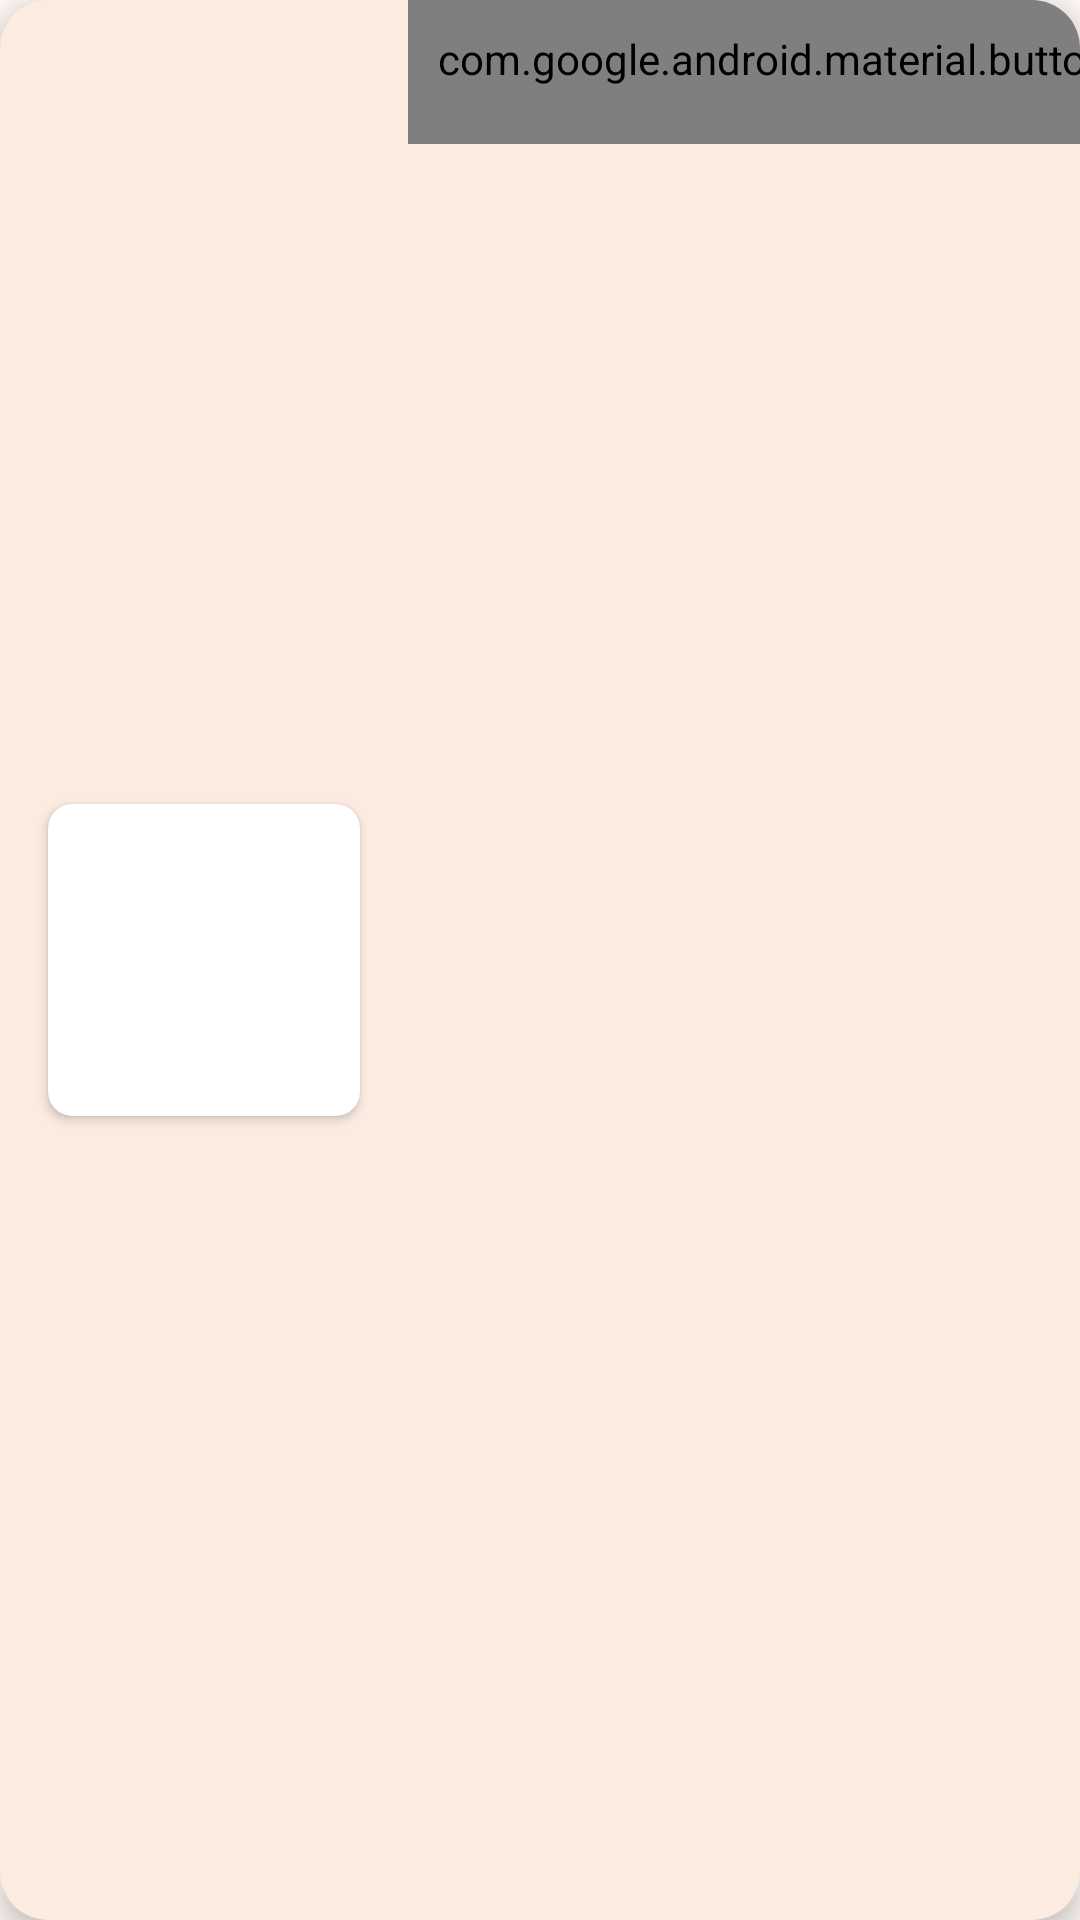

Android layout source for this screen:
<!-- AndroidManifest.xml: application theme Theme.Flavour -->
<!-- res/layout/card.xml -->
<?xml version="1.0" encoding="utf-8"?>
<androidx.cardview.widget.CardView xmlns:android="http://schemas.android.com/apk/res/android"
    xmlns:app="http://schemas.android.com/apk/res-auto"
    xmlns:tools="http://schemas.android.com/tools"
    style="?materialCardViewElevatedStyle"
    android:layout_width="match_parent"
    android:layout_height="128dp"
    app:cardBackgroundColor="?colorSurfaceContainer"
    app:cardCornerRadius="16dp"
    android:layout_marginHorizontal="16dp"
    android:layout_marginBottom="16dp"
    app:cardElevation="5dp">

    <LinearLayout
        android:id="@+id/background"
        android:layout_width="match_parent"
        android:layout_height="match_parent"
        android:orientation="horizontal">

        <androidx.cardview.widget.CardView
            android:layout_width="wrap_content"
            android:layout_height="wrap_content"
            app:cardCornerRadius="8dp"
            android:layout_gravity="center_vertical"
            android:layout_marginStart="16dp">
            <ImageView
                android:id="@+id/imageRecipe"
                android:layout_width="104dp"
                android:layout_height="104dp"
                android:scaleType="centerCrop"
                tools:src="@drawable/steak_meat_beefsteak_chop_food_barbecue_icon_207978" />
        </androidx.cardview.widget.CardView>


        <LinearLayout
            android:layout_width="0dp"
            android:layout_height="wrap_content"
            android:layout_gravity="center_vertical"
            android:layout_marginStart="16dp"
            android:layout_weight="1"
            android:orientation="vertical">

            <TextView
                android:id="@+id/nameRecipe"
                android:layout_width="wrap_content"
                android:layout_height="wrap_content"
                android:fontFamily="@font/monst_bold"
                android:text="Жареные кабачки"
                android:textSize="15sp" />

            <TextView
                android:id="@+id/descriptionRecipe"
                android:layout_width="wrap_content"
                android:layout_height="wrap_content"
                android:text="Сложность: 2 из 5 \nВремя приготовления: 20 минут"
                android:textSize="12sp" />
        </LinearLayout>

        <com.google.android.material.button.MaterialButton
            android:id="@+id/favorite_button"
            style="?materialIconButtonStyle"
            android:layout_width="wrap_content"
            android:layout_height="wrap_content"
            android:checkable="true"
            app:icon="@drawable/sel_favorite"
            app:iconSize="24dp"
            app:iconTint="?colorPrimary"/>


    </LinearLayout>
</androidx.cardview.widget.CardView>
<!-- resources referenced by this layout -->
<resources>
  <!-- drawable sel_favorite (drawable) -->
  <?xml version="1.0" encoding="utf-8"?>
  <selector xmlns:android="http://schemas.android.com/apk/res/android">
      <item
          android:drawable="@drawable/baseline_favorite_border_32"
          android:state_checked="false"
          />
      <item
          android:drawable="@drawable/baseline_favorite_24"
          android:state_checked="true"
          />
      <item android:drawable="@drawable/baseline_favorite_border_32" />
  </selector>
  <color name="md_theme_background">#FFF8F5</color>
  <color name="md_theme_primary">#89511F</color>
  <color name="md_theme_onPrimary">#FFFFFF</color>
  <color name="md_theme_primaryContainer">#FFDCC4</color>
  <color name="md_theme_onPrimaryContainer">#2F1500</color>
  <color name="md_theme_secondary">#94223E</color>
  <color name="md_theme_onSecondary">#FFFFFF</color>
  <color name="md_theme_secondaryContainer">#FFDADB</color>
  <color name="md_theme_onSecondaryContainer">#3B0811</color>
  <color name="md_theme_tertiary">#5D6236</color>
  <color name="md_theme_onTertiary">#FFFFFF</color>
  <color name="md_theme_tertiaryContainer">#E2E7B0</color>
  <color name="md_theme_onTertiaryContainer">#1A1E00</color>
  <color name="md_theme_error">#BA1A1A</color>
  <color name="md_theme_onError">#FFFFFF</color>
  <color name="md_theme_errorContainer">#FFDAD6</color>
  <color name="md_theme_onErrorContainer">#410002</color>
  <color name="md_theme_onBackground">#221A14</color>
  <color name="md_theme_surface">#FFF8F5</color>
  <color name="md_theme_onSurface">#221A14</color>
  <color name="md_theme_surfaceVariant">#F3DFD2</color>
  <color name="md_theme_onSurfaceVariant">#51443B</color>
  <color name="md_theme_outline">#847469</color>
  <color name="md_theme_outlineVariant">#D6C3B7</color>
  <color name="md_theme_inverseSurface">#382F28</color>
  <color name="md_theme_inverseOnSurface">#FEEEE4</color>
  <color name="md_theme_inversePrimary">#FFB77F</color>
  <color name="md_theme_primaryFixed">#FFDCC4</color>
  <color name="md_theme_onPrimaryFixed">#2F1500</color>
  <color name="md_theme_primaryFixedDim">#FFB77F</color>
  <color name="md_theme_onPrimaryFixedVariant">#6C3A08</color>
  <color name="md_theme_secondaryFixed">#FFDADB</color>
  <color name="md_theme_onSecondaryFixed">#3B0811</color>
  <color name="md_theme_secondaryFixedDim">#FFB2B7</color>
  <color name="md_theme_onSecondaryFixedVariant">#723339</color>
  <color name="md_theme_tertiaryFixed">#E2E7B0</color>
  <color name="md_theme_onTertiaryFixed">#1A1E00</color>
  <color name="md_theme_tertiaryFixedDim">#C6CB96</color>
  <color name="md_theme_onTertiaryFixedVariant">#454A21</color>
  <color name="md_theme_surfaceDim">#E7D7CE</color>
  <color name="md_theme_surfaceBright">#FFF8F5</color>
  <color name="md_theme_surfaceContainerLowest">#FFFFFF</color>
  <color name="md_theme_surfaceContainerLow">#FFF1E9</color>
  <color name="md_theme_surfaceContainer">#FBEBE1</color>
  <color name="md_theme_surfaceContainerHigh">#F5E5DB</color>
  <color name="md_theme_surfaceContainerHighest">#EFDFD6</color>
</resources>
